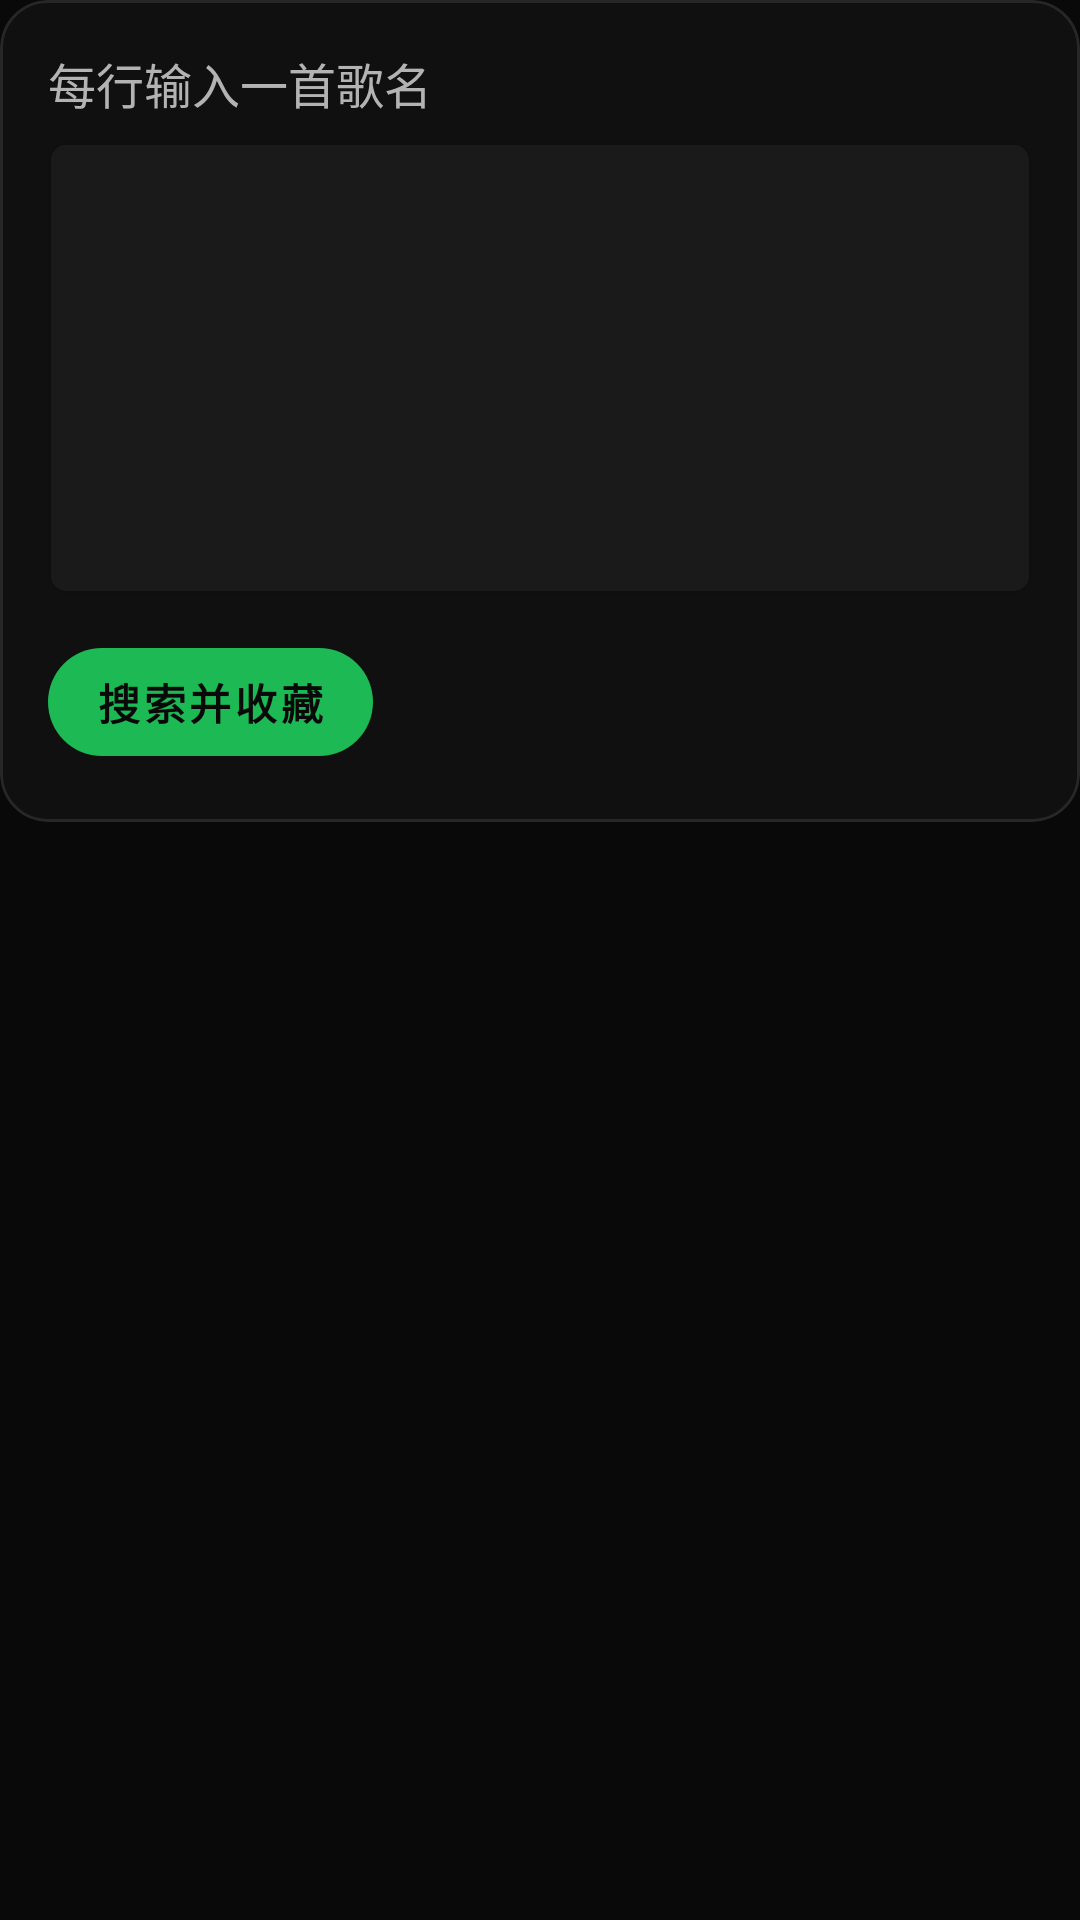

Android layout source for this screen:
<!-- AndroidManifest.xml: application theme Theme.MelodyFlow -->
<!-- res/layout/fragment_import_text.xml -->
<?xml version="1.0" encoding="utf-8"?>
<androidx.core.widget.NestedScrollView xmlns:android="http://schemas.android.com/apk/res/android"
    xmlns:app="http://schemas.android.com/apk/res-auto"
    android:layout_width="match_parent"
    android:layout_height="match_parent"
    android:background="@android:color/transparent"
    android:fillViewport="true">

    <LinearLayout
        android:layout_width="match_parent"
        android:layout_height="wrap_content"
        android:orientation="vertical">

        
        <com.google.android.material.card.MaterialCardView
            style="@style/Widget.MelodyFlow.GlassCard"
            android:layout_width="match_parent"
            android:layout_height="wrap_content">

            <LinearLayout
                android:layout_width="match_parent"
                android:layout_height="wrap_content"
                android:orientation="vertical"
                android:padding="@dimen/spacing_base">

                <TextView
                    android:layout_width="wrap_content"
                    android:layout_height="wrap_content"
                    android:text="@string/import_text_hint"
                    android:textColor="@color/text_secondary"
                    android:textSize="@dimen/text_size_subtitle" />

                <com.google.android.material.textfield.TextInputLayout
                    android:layout_width="match_parent"
                    android:layout_height="wrap_content"
                    android:layout_marginTop="@dimen/spacing_sm"
                    app:boxBackgroundColor="@color/surface_variant"
                    app:boxCornerRadiusBottomEnd="@dimen/corner_radius_small"
                    app:boxCornerRadiusBottomStart="@dimen/corner_radius_small"
                    app:boxCornerRadiusTopEnd="@dimen/corner_radius_small"
                    app:boxCornerRadiusTopStart="@dimen/corner_radius_small"
                    app:boxStrokeColor="@color/divider"
                    app:hintEnabled="false">

                    <com.google.android.material.textfield.TextInputEditText
                        android:id="@+id/etSongNames"
                        android:layout_width="match_parent"
                        android:layout_height="wrap_content"
                        android:gravity="top"
                        android:inputType="textMultiLine"
                        android:minLines="6"
                        android:textColor="@color/text_primary"
                        android:textColorHint="@color/text_hint"
                        android:textSize="@dimen/text_size_subtitle" />
                </com.google.android.material.textfield.TextInputLayout>

                <com.google.android.material.button.MaterialButton
                    android:id="@+id/btnSearchImport"
                    style="@style/Widget.MelodyFlow.Button.Primary"
                    android:layout_width="wrap_content"
                    android:layout_height="48dp"
                    android:layout_marginTop="@dimen/spacing_md"
                    android:text="@string/import_search" />

            </LinearLayout>
        </com.google.android.material.card.MaterialCardView>

        
        <LinearLayout
            android:id="@+id/layoutProgress"
            android:layout_width="match_parent"
            android:layout_height="wrap_content"
            android:layout_marginTop="@dimen/spacing_base"
            android:gravity="center"
            android:orientation="horizontal"
            android:visibility="gone">

            <ProgressBar
                android:id="@+id/progressBarText"
                android:layout_width="20dp"
                android:layout_height="20dp" />

            <TextView
                android:id="@+id/tvProgressText"
                android:layout_width="wrap_content"
                android:layout_height="wrap_content"
                android:layout_marginStart="@dimen/spacing_sm"
                android:textColor="@color/text_secondary"
                android:textSize="@dimen/text_size_subtitle" />
        </LinearLayout>

        
        <TextView
            android:id="@+id/tvStats"
            android:layout_width="wrap_content"
            android:layout_height="wrap_content"
            android:layout_marginTop="@dimen/spacing_sm"
            android:textColor="@color/text_secondary"
            android:textSize="13sp"
            android:visibility="gone" />

        
        <androidx.recyclerview.widget.RecyclerView
            android:id="@+id/rvTextResults"
            android:layout_width="match_parent"
            android:layout_height="wrap_content"
            android:layout_marginTop="@dimen/spacing_sm"
            android:clipToPadding="false"
            android:paddingBottom="@dimen/spacing_base"
            android:visibility="gone"
            app:layoutManager="androidx.recyclerview.widget.LinearLayoutManager" />

    </LinearLayout>
</androidx.core.widget.NestedScrollView>
<!-- resources referenced by this layout -->
<resources>
  <color name="divider">#262626</color>
  <color name="surface_variant">#1A1A1A</color>
  <color name="text_hint">#404040</color>
  <color name="text_primary">#FFFFFF</color>
  <color name="text_secondary">#B3B3B3</color>
  <dimen name="corner_radius_small">6dp</dimen>
  <dimen name="spacing_base">16dp</dimen>
  <dimen name="spacing_md">12dp</dimen>
  <dimen name="spacing_sm">8dp</dimen>
  <dimen name="text_size_subtitle">16sp</dimen>
  <string name="import_search">搜索并收藏</string>
  <string name="import_text_hint">每行输入一首歌名</string>
  <style name="Widget.MelodyFlow.Button.Primary" parent="Widget.MaterialComponents.Button">
          <item name="cornerRadius">@dimen/corner_radius_button</item>
          <item name="backgroundTint">@color/primary</item>
          <item name="android:textColor">@color/background</item>
          <item name="android:textStyle">bold</item>
          <item name="elevation">0dp</item>
          <item name="android:stateListAnimator">@null</item>
      </style>
  <style name="Widget.MelodyFlow.GlassCard" parent="Widget.MaterialComponents.CardView">
          <item name="cardBackgroundColor">@color/glass_background</item>
          <item name="cardCornerRadius">@dimen/corner_radius_card</item>
          <item name="cardElevation">0dp</item>
          <item name="strokeColor">@color/glass_border</item>
          <item name="strokeWidth">1dp</item>
      </style>
  <style name="Theme.MelodyFlow" parent="Theme.Material3.DynamicColors.DayNight">
          <item name="colorPrimary">@color/md_theme_primary</item>
          <item name="colorOnPrimary">@color/md_theme_onPrimary</item>
          <item name="colorPrimaryContainer">@color/md_theme_primaryContainer</item>
          <item name="colorOnPrimaryContainer">@color/md_theme_onPrimaryContainer</item>
          <item name="colorSecondary">@color/md_theme_secondary</item>
          <item name="colorOnSecondary">@color/md_theme_onSecondary</item>
          <item name="colorSecondaryContainer">@color/md_theme_secondaryContainer</item>
          <item name="colorOnSecondaryContainer">@color/md_theme_onSecondaryContainer</item>
          <item name="colorTertiary">@color/md_theme_tertiary</item>
          <item name="colorOnTertiary">@color/md_theme_onTertiary</item>
          <item name="colorSurface">@color/md_theme_surface</item>
          <item name="colorOnSurface">@color/md_theme_onSurface</item>
          <item name="colorSurfaceVariant">@color/md_theme_surfaceVariant</item>
          <item name="colorOnSurfaceVariant">@color/md_theme_onSurfaceVariant</item>
          <item name="colorOutline">@color/md_theme_outline</item>
          <item name="colorError">@color/md_theme_error</item>
          <item name="android:windowBackground">@color/background</item>
      </style>
  <dimen name="corner_radius_button">28dp</dimen>
  <color name="primary">#1DB954</color>
  <color name="background">#090909</color>
  <color name="glass_background">#D4121212</color>
  <dimen name="corner_radius_card">16dp</dimen>
  <color name="glass_border">#18FFFFFF</color>
  <color name="md_theme_primary">#006D3B</color>
  <color name="md_theme_onPrimary">#FFFFFF</color>
  <color name="md_theme_primaryContainer">#6BFF96</color>
  <color name="md_theme_onPrimaryContainer">#00210E</color>
  <color name="md_theme_secondary">#4F6354</color>
  <color name="md_theme_onSecondary">#FFFFFF</color>
  <color name="md_theme_secondaryContainer">#D1E8D5</color>
  <color name="md_theme_onSecondaryContainer">#0D1F13</color>
  <color name="md_theme_tertiary">#3A6470</color>
  <color name="md_theme_onTertiary">#FFFFFF</color>
  <color name="md_theme_surface">#FCFDF7</color>
  <color name="md_theme_onSurface">#1A1C19</color>
  <color name="md_theme_surfaceVariant">#DDE5D9</color>
  <color name="md_theme_onSurfaceVariant">#414941</color>
  <color name="md_theme_outline">#717971</color>
  <color name="md_theme_error">#BA1A1A</color>
</resources>
